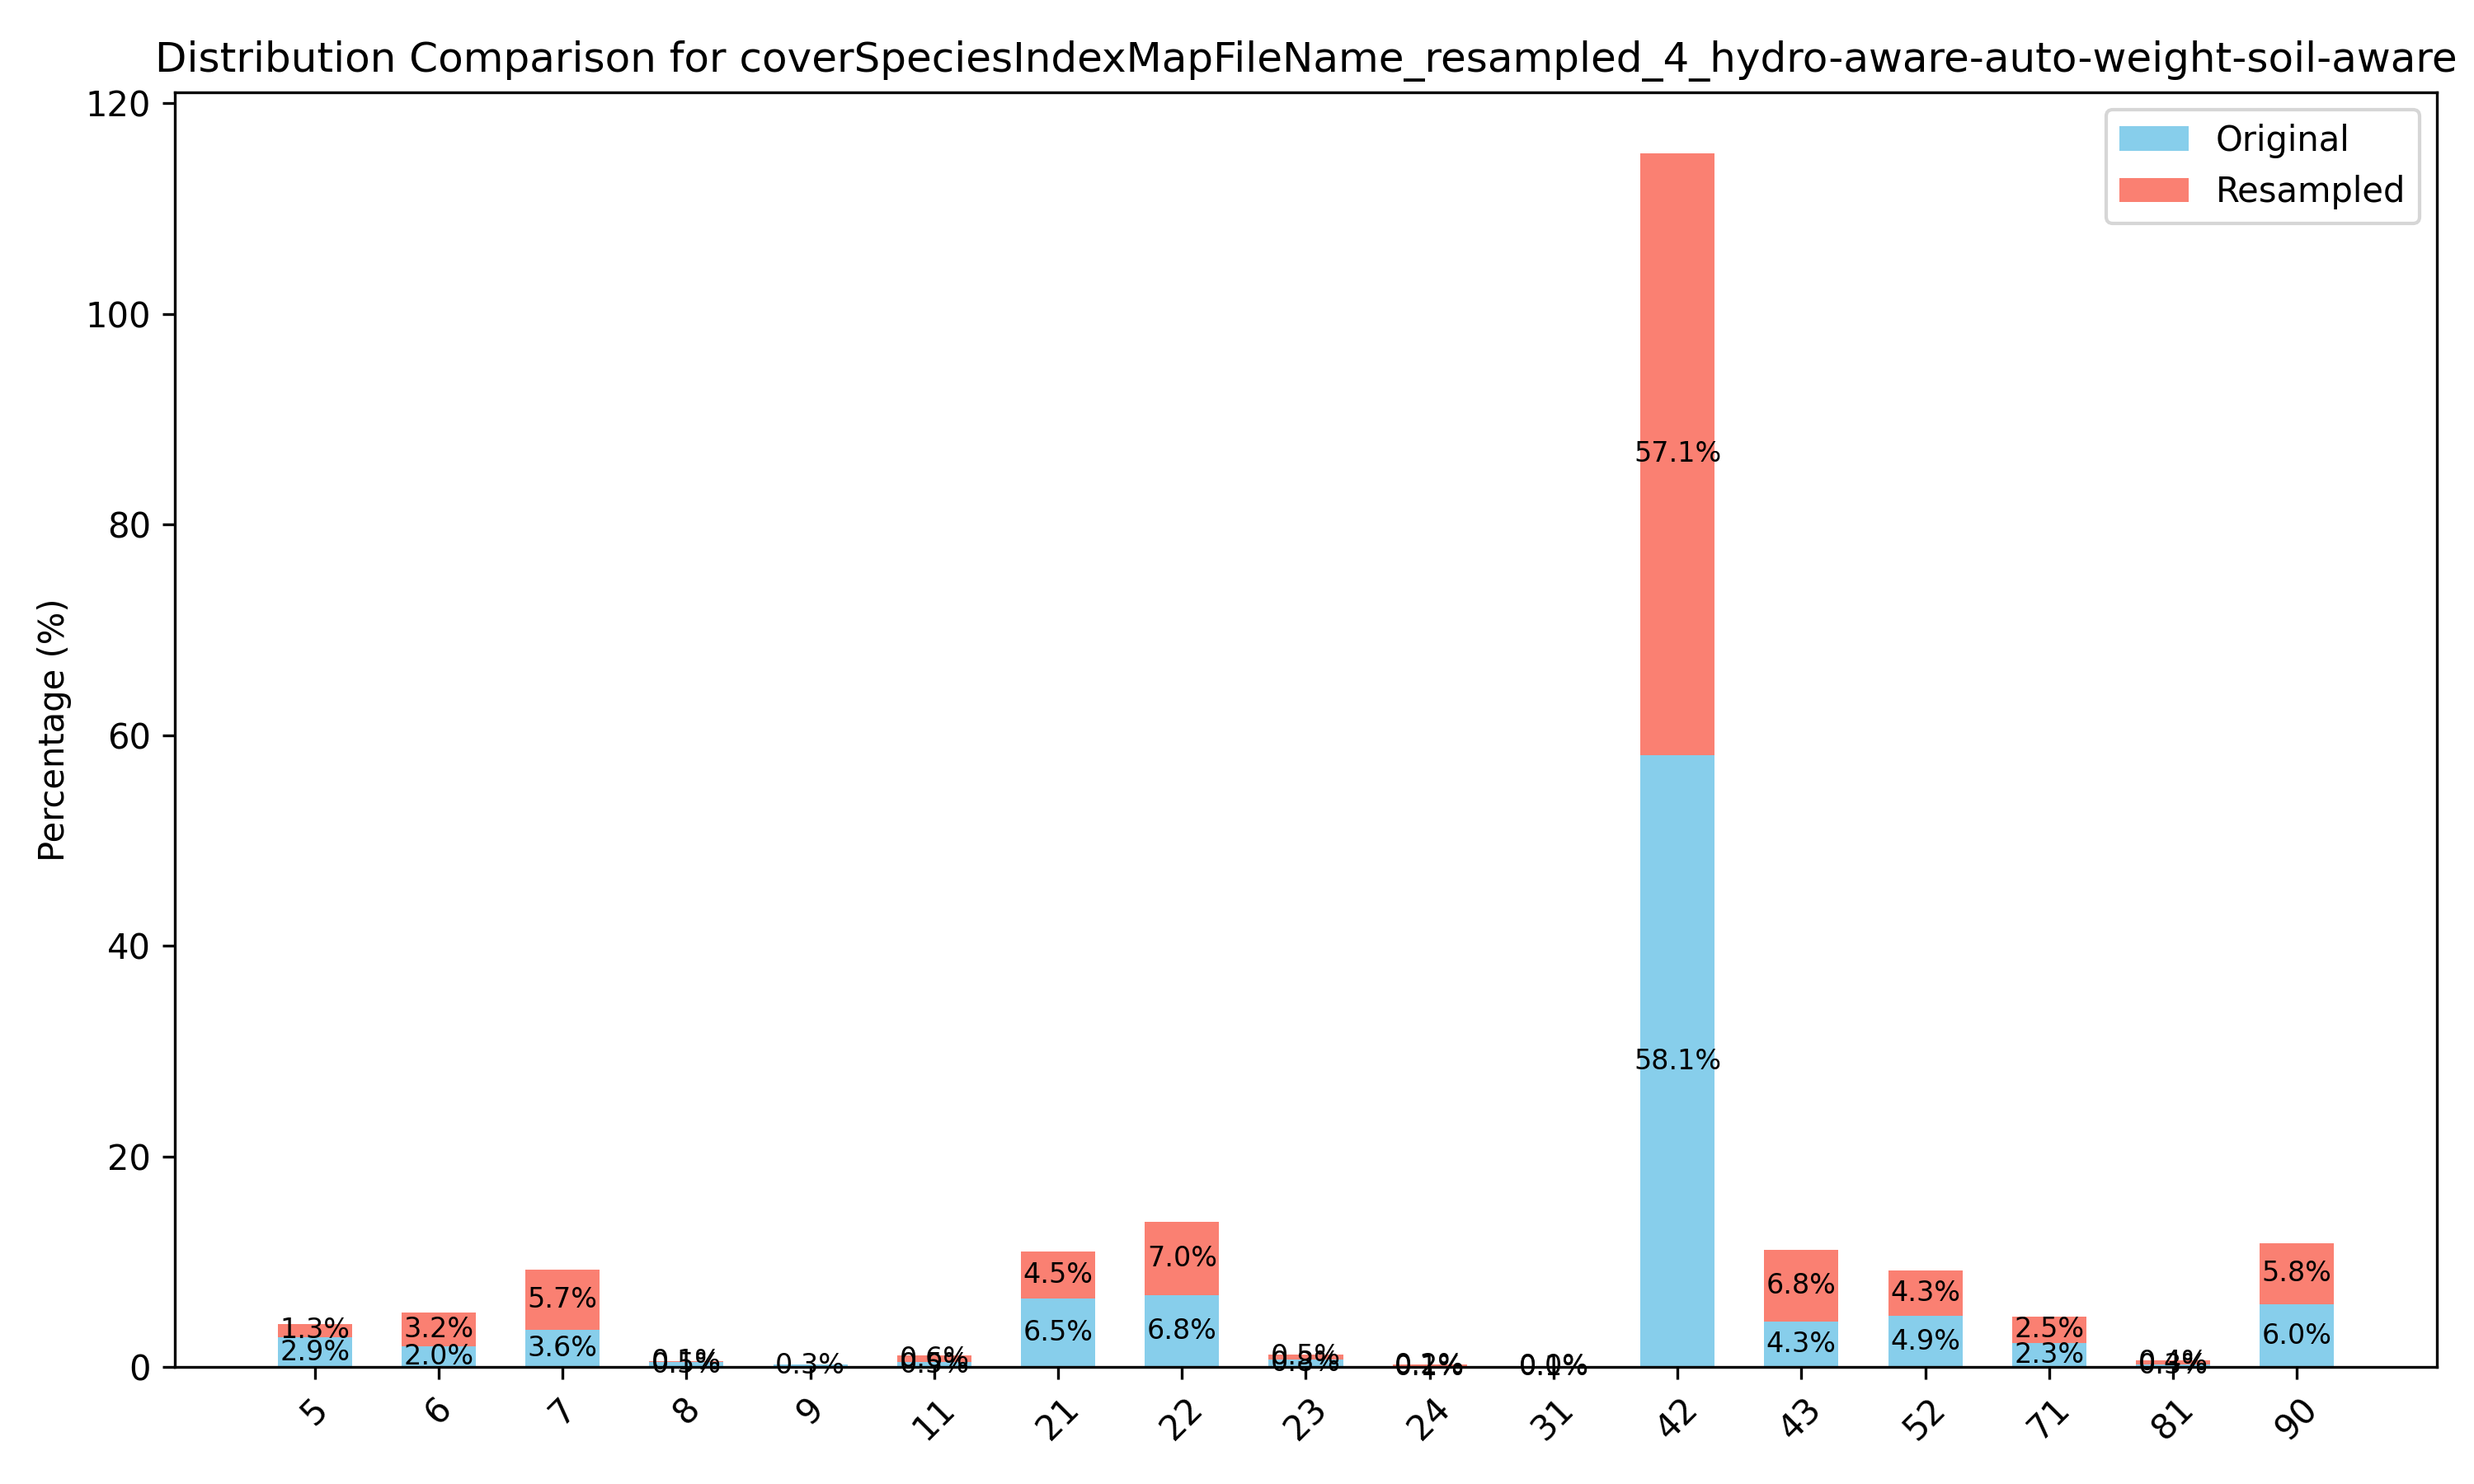

The table this chart was drawn from, first rows:
Value, Original (%), Resampled (%)
5, 2.86, 1.266
6, 2.033, 3.207
7, 3.588, 5.696
8, 0.497, 0.127
9, 0.286, 0.0
11, 0.508, 0.591
21, 6.535, 4.473
22, 6.834, 7.004
23, 0.758, 0.464
24, 0.069, 0.211
31, 0.063, 0.042
42, 58.13, 57.13
43, 4.326, 6.835
52, 4.903, 4.262
71, 2.313, 2.532
81, 0.291, 0.38
90, 6.002, 5.781
